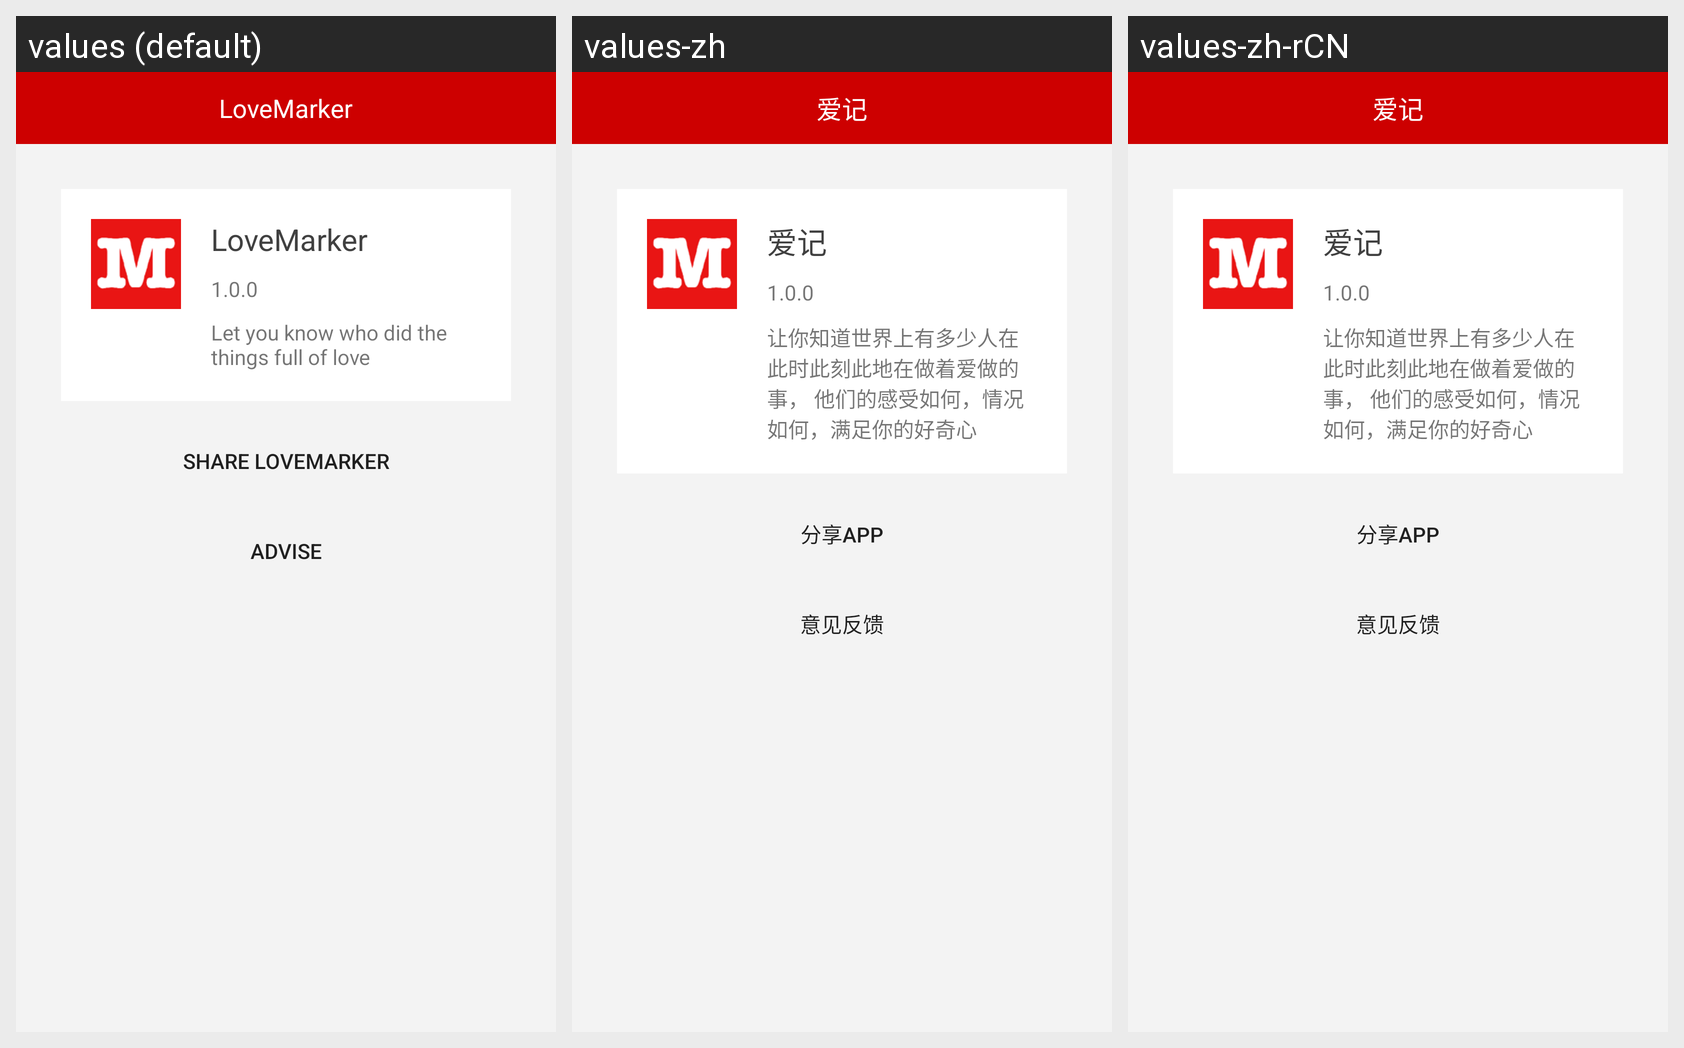

The same Android screen rendered under several of its app's locales, left to right. List the strings drawn on it with the default value and each locale's translation.
Android screen res/layout/activity_about_us_layout.xml rendered under 3 locales, left to right: values (default), values-zh, values-zh-rCN. Device: Nexus 5 (rendered at 1080×1920; each locale shown at half size, 540×960, under a caption strip naming it); theme AppTheme.
Strings drawn on this screen, with the default value and each locale's value (text and hints the layout hard-codes, and strings that could not be matched under every locale, appear in the picture but are not listed):

about_us_activity_purpose_content
  values: Let you know who did the things full of love
  values-zh: 让你知道世界上有多少人在此时此刻此地在做着爱做的事， 他们的感受如何，情况如何，满足你的好奇心
  values-zh-rCN: 让你知道世界上有多少人在此时此刻此地在做着爱做的事， 他们的感受如何，情况如何，满足你的好奇心  [from values-zh]

about_us_activity_share_app
  values: Share LoveMarker
  values-zh: 分享App
  values-zh-rCN: 分享App  [from values-zh]

about_us_activity_report_issue
  values: Advise
  values-zh: 意见反馈
  values-zh-rCN: 意见反馈  [from values-zh]
